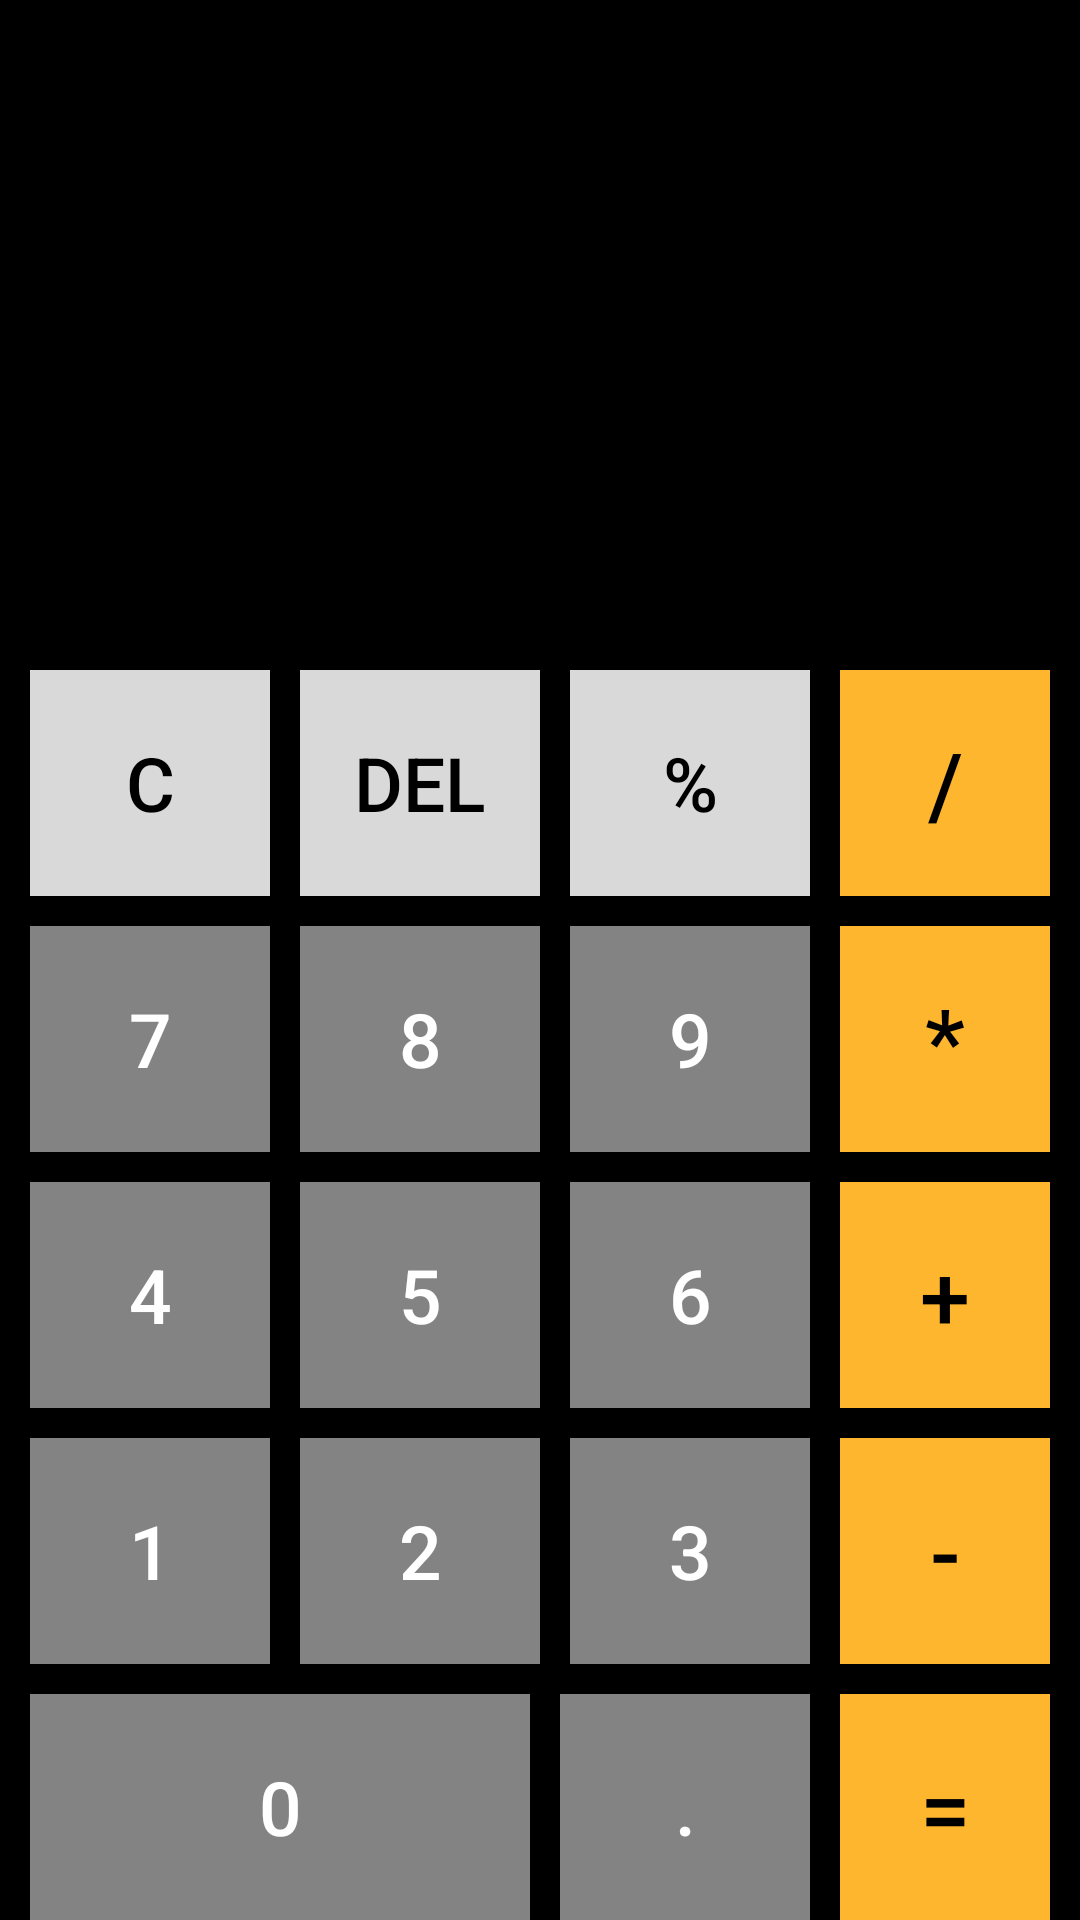

Produce the Android XML layout that renders to this screen, including the resource entries it uses.
<!-- AndroidManifest.xml: application theme AppTheme -->
<!-- res/layout/activity_main.xml -->
<?xml version="1.0" encoding="utf-8"?>
<LinearLayout xmlns:android="http://schemas.android.com/apk/res/android"
    xmlns:app="http://schemas.android.com/apk/res-auto"
    xmlns:tools="http://schemas.android.com/tools"
    android:layout_width="match_parent"
    android:layout_height="match_parent"
    android:orientation="vertical"
    tools:context="com.example.yuuki.calculator.MainActivity">
    <LinearLayout
        android:layout_width="match_parent"
        android:layout_height="0dp"
        android:layout_weight="1"
        android:orientation="vertical"
        android:background="@color/colorAppBackground">
        <include layout="@layout/display_area"/>
    </LinearLayout>

    <LinearLayout
        android:layout_width="match_parent"
        android:layout_height="0dp"
        android:layout_weight="2"
        android:background="@color/colorAppBackground">
        <LinearLayout
            android:layout_width="0dp"
            android:layout_height="match_parent"
            android:layout_weight="3"
            android:orientation="vertical">
            <LinearLayout
                android:layout_height="0dp"
                android:layout_weight="1"
                android:layout_width="match_parent">
                <include layout="@layout/symbol_light_btn_area"/>
            </LinearLayout>
        <TableLayout
            android:layout_width="match_parent"
            android:layout_height="0dp"
            android:layout_weight="4">
            <include layout="@layout/digital_btn_area"/>
        </TableLayout></LinearLayout>
        <LinearLayout
            android:layout_width="0dp"
            android:layout_height="match_parent"
            android:layout_weight="1"
            android:orientation="vertical">
            <include layout="@layout/symbol_dark_btn_area"/>
        </LinearLayout>
    </LinearLayout>
</LinearLayout>
<!-- res/layout/display_area.xml (included above) -->
<?xml version="1.0" encoding="utf-8"?>
<merge xmlns:android="http://schemas.android.com/apk/res/android"
    android:layout_width="match_parent" android:layout_height="match_parent">

    <TextView
        android:layout_width="match_parent"
        android:layout_height="0dp"
        android:layout_weight="1"
        android:id="@+id/result_view"
        style="@style/ScreenStyle" />
    <TextView
        android:layout_width="match_parent"
        android:layout_height="0dp"
        android:layout_weight="1"
        android:id="@+id/calculate_view"
        style="@style/ScreenStyle"/>
</merge>
<!-- res/layout/symbol_light_btn_area.xml (included above) -->
<?xml version="1.0" encoding="utf-8"?>
<merge xmlns:android="http://schemas.android.com/apk/res/android"
    android:layout_width="match_parent" android:layout_height="match_parent">
    <Button
        android:id="@+id/btn_c"
        android:layout_weight="1"
        android:layout_width="match_parent"
        android:layout_height="match_parent"
        android:text="@string/btn_c"
        android:onClick="onClick"
        style="@style/ClearBtnStyle"
        />
    <Button
        android:id="@+id/btn_del"
        android:layout_weight="1"
        android:layout_width="match_parent"
        android:layout_height="match_parent"
        android:text="@string/btn_del"
        android:onClick="onClick"
        style="@style/ClearBtnStyle"
        />
    <Button
        android:id="@+id/btn_percent"
        android:layout_weight="1"
        android:layout_width="match_parent"
        android:layout_height="match_parent"
        android:text="%"
        android:onClick="onClick"
        style="@style/ClearBtnStyle"
        />

</merge>
<!-- res/layout/digital_btn_area.xml (included above) -->
<?xml version="1.0" encoding="utf-8"?>
<merge xmlns:android="http://schemas.android.com/apk/res/android"
    android:layout_width="match_parent" android:layout_height="match_parent">
    <TableRow
        android:layout_height="0dp"
        android:layout_weight="1">
        <Button
            android:id="@+id/btn_7"
            android:layout_weight="1"
            android:layout_width="0dp"
            android:layout_height="match_parent"
            android:text="7"
            android:onClick="onClick"
            style="@style/DigitalBtnStyle" />
        <Button
            android:id="@+id/btn_8"
            android:layout_weight="1"
            android:layout_width="0dp"
            android:layout_height="match_parent"
            android:text="8"
            android:onClick="onClick"
            style="@style/DigitalBtnStyle"
            />
        <Button
            android:id="@+id/btn_9"
            android:layout_weight="1"
            android:layout_width="0dp"
            android:layout_height="match_parent"
            android:text="9"
            android:onClick="onClick"
            style="@style/DigitalBtnStyle"
            />
    </TableRow>
    <TableRow
        android:layout_height="0dp"
        android:layout_weight="1">
        <Button
            android:id="@+id/btn_4"
            android:layout_weight="1"
            android:layout_width="0dp"
            android:layout_height="match_parent"
            android:text="4"
            android:onClick="onClick"
            style="@style/DigitalBtnStyle"
            />
        <Button
            android:id="@+id/btn_5"
            android:layout_weight="1"
            android:layout_width="0dp"
            android:layout_height="match_parent"
            android:text="5"
            android:onClick="onClick"
            style="@style/DigitalBtnStyle"
            />
        <Button
            android:id="@+id/btn_6"
            android:layout_weight="1"
            android:layout_width="0dp"
            android:layout_height="match_parent"
            android:text="6"
            android:onClick="onClick"
            style="@style/DigitalBtnStyle"
            />
    </TableRow>
    <TableRow
        android:layout_height="0dp"
        android:layout_weight="1">
        <Button
            android:id="@+id/btn_1"
            android:layout_weight="1"
            android:layout_width="0dp"
            android:layout_height="match_parent"
            android:text="1"
            android:onClick="onClick"
            style="@style/DigitalBtnStyle"
            />
        <Button
            android:id="@+id/btn_2"
            android:layout_weight="1"
            android:layout_width="0dp"
            android:layout_height="match_parent"
            android:text="2"
            android:onClick="onClick"
            style="@style/DigitalBtnStyle"
            />
        <Button
            android:id="@+id/btn_3"
            android:layout_weight="1"
            android:layout_width="0dp"
            android:layout_height="match_parent"
            android:text="3"
            android:onClick="onClick"
            style="@style/DigitalBtnStyle"
            />
    </TableRow>
    <TableRow
        android:layout_height="0dp"
        android:layout_weight="1">
        <Button
            android:id="@+id/btn_0"
            android:layout_weight="2"
            android:layout_width="0dp"
            android:layout_height="match_parent"
            android:text="0"
            android:onClick="onClick"
            style="@style/DigitalBtnStyle"
            />
        <Button
            android:id="@+id/btn_dot"
            android:layout_weight="1"
            android:layout_width="0dp"
            android:layout_height="match_parent"
            android:text="."
            android:onClick="onClick"
            style="@style/DigitalBtnStyle"
            />
    </TableRow>
</merge>
<!-- res/layout/symbol_dark_btn_area.xml (included above) -->
<?xml version="1.0" encoding="utf-8"?>
<merge xmlns:android="http://schemas.android.com/apk/res/android"
    android:layout_width="match_parent" android:layout_height="match_parent">
    <Button
        android:id="@+id/btn_divide"
        android:layout_weight="1"
        android:layout_width="match_parent"
        android:layout_height="0dp"
        android:text="/"
        android:onClick="onClick"
        style="@style/SignBtnStyle"
        />
    <Button
        android:id="@+id/btn_multiply"
        android:layout_weight="1"
        android:layout_width="match_parent"
        android:layout_height="0dp"
        android:text="*"
        android:onClick="onClick"
        style="@style/SignBtnStyle"
        />
    <Button
        android:id="@+id/btn_plus"
        android:layout_weight="1"
        android:layout_width="match_parent"
        android:layout_height="0dp"
        android:text="+"
        android:onClick="onClick"
        style="@style/SignBtnStyle"
        />
    <Button
        android:id="@+id/btn_minus"
        android:layout_weight="1"
        android:layout_width="match_parent"
        android:layout_height="0dp"
        android:text="-"
        android:onClick="onClick"
        style="@style/SignBtnStyle"
        />
    <Button
        android:id="@+id/btn_equ"
        android:layout_weight="1"
        android:layout_width="match_parent"
        android:layout_height="0dp"
        android:text="="
        android:onClick="onClick"
        style="@style/SignBtnStyle"
        />

</merge>
<!-- resources referenced by this layout -->
<resources>
  <color name="colorAppBackground">#000000</color>
  <string name="btn_c">C</string>
  <string name="btn_del">DEL</string>
  <style name="ClearBtnStyle">
          <item name="android:textSize">@dimen/my_size</item>
          <item name="android:textColor">#000000</item>
          <item name="android:background">@drawable/clear_btn_selector</item>
          <item name="android:layout_marginLeft">@dimen/margin_left</item>
          <item name="android:layout_marginTop">@dimen/margin_left</item>
      </style>
  <style name="DigitalBtnStyle">
          <item name="android:textSize">@dimen/my_size</item>
          <item name="android:textColor">@color/colorClearBtnPressed</item>
          <item name="android:background">@drawable/digital_bin_selector</item>
          <item name="android:layout_marginLeft">@dimen/margin_left</item>
          <item name="android:layout_marginTop">@dimen/margin_top</item>
      </style>
  <style name="ScreenStyle">
          <item name="android:textSize">@dimen/my_screensize</item>
          <item name="android:textColor">@color/colorSignBtnPressed</item>
          <item name="android:gravity">center_vertical|right</item>
      </style>
  <style name="SignBtnStyle">
          <item name="android:textSize">30sp</item>
          <item name="android:textColor">#000000</item>
          <item name="android:background">@drawable/sign_btn_selector</item>
          <item name="android:layout_marginTop">@dimen/margin_left</item>
          <item name="android:layout_marginRight">@dimen/margin_left</item>
          <item name="android:layout_marginLeft">@dimen/margin_left</item>
      </style>
  <style name="AppTheme" parent="Theme.AppCompat.Light.DarkActionBar">
          
          <item name="colorPrimary">@color/colorPrimary</item>
          <item name="colorPrimaryDark">@color/colorPrimaryDark</item>
          <item name="colorAccent">@color/colorAccent</item>
      </style>
  <dimen name="my_size">25sp</dimen>
  <!-- drawable clear_btn_selector (drawable) -->
  <?xml version="1.0" encoding="utf-8"?>
  <selector xmlns:android="http://schemas.android.com/apk/res/android">
      <item android:state_pressed="true" android:drawable="@color/colorClearBtnPressed"/>
      <item android:state_pressed="false" android:drawable="@color/colorClearBtnNormal"/>
  </selector>
  <dimen name="margin_left">10sp</dimen>
  <color name="colorClearBtnPressed">#FFFFFFFF</color>
  <!-- drawable digital_bin_selector (drawable) -->
  <?xml version="1.0" encoding="utf-8"?>
  <selector xmlns:android="http://schemas.android.com/apk/res/android">
      <item android:state_pressed="true" android:drawable="@color/colorDigitalBtnPressed"/>
      <item android:state_pressed="false" android:drawable="@color/colorDigitalBtnNormal"/>
  </selector>
  <dimen name="margin_top">10sp</dimen>
  <dimen name="my_screensize">40sp</dimen>
  <color name="colorSignBtnPressed">#FFFFFFFF</color>
  <!-- drawable sign_btn_selector (drawable) -->
  <?xml version="1.0" encoding="utf-8"?>
  <selector xmlns:android="http://schemas.android.com/apk/res/android">
      <item android:state_pressed="true" android:drawable="@color/colorSignBtnPressed" />
      <item android:state_pressed="false" android:drawable="@color/colorSignBtnNormal" />
  </selector>
  <color name="colorPrimary">#3F51B5</color>
  <color name="colorPrimaryDark">#303F9F</color>
  <color name="colorAccent">#FF4081</color>
  <color name="colorClearBtnNormal">#FFD9D9D9</color>
  <color name="colorDigitalBtnPressed">#FFBEBEBE</color>
  <color name="colorDigitalBtnNormal">#FF838383</color>
  <color name="colorSignBtnNormal">#FFFFB62F</color>
</resources>
